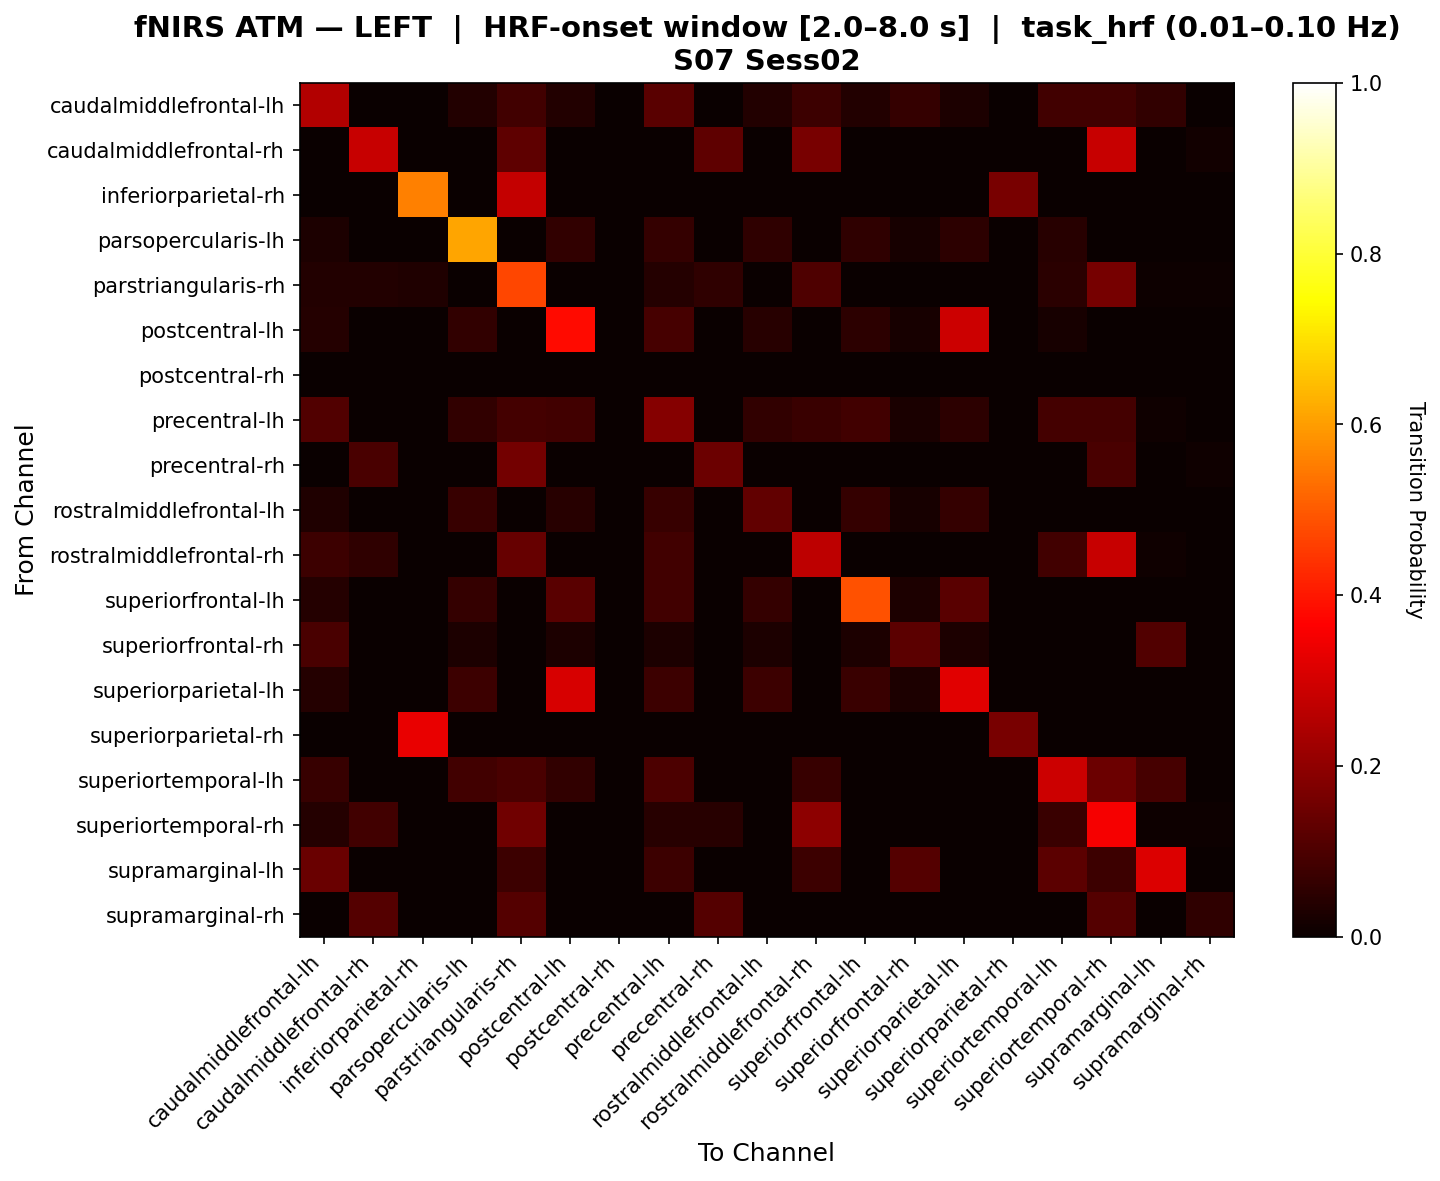

The file beside this chart, header and first rows:
, caudalmiddlefrontal-lh, caudalmiddlefrontal-rh, inferiorparietal-rh, parsopercularis-lh, parstriangularis-rh, postcentral-lh, postcentral-rh, precentral-lh, precentral-rh, rostralmiddlefrontal-lh, rostralmiddlefrontal-rh, superiorfrontal-lh, superiorfrontal-rh, superiorparietal-lh, superiorparietal-rh, superiortemporal-lh, superiortemporal-rh, supramarginal-lh, supramarginal-rh
caudalmiddlefrontal-lh, 0.2527, 0.0, 0.0, 0.03529, 0.08475, 0.03529, 0.0, 0.12, 0.0, 0.03529, 0.07627, 0.03529, 0.06471, 0.02941, 0.0, 0.08475, 0.08475, 0.06142, 0.0
caudalmiddlefrontal-rh, 0.0, 0.2821, 0.0, 0.0, 0.1282, 0.0, 0.0, 0.0, 0.1282, 0.0, 0.1667, 0.0, 0.0, 0.0, 0.0, 0.0, 0.2821, 0.0, 0.01282
inferiorparietal-rh, 0.0, 0.0, 0.5556, 0.0, 0.2778, 0.0, 0.0, 0.0, 0.0, 0.0, 0.0, 0.0, 0.0, 0.0, 0.1667, 0.0, 0.0, 0.0, 0.0
parsopercularis-lh, 0.03061, 0.0, 0.0, 0.6122, 0.0, 0.06122, 0.0, 0.06633, 0.0, 0.05612, 0.0, 0.05612, 0.02041, 0.05102, 0.0, 0.04592, 0.0, 0.0, 0.0
parstriangularis-rh, 0.03719, 0.03719, 0.03226, 0.0, 0.4709, 0.0, 0.0, 0.04132, 0.05785, 0.0, 0.1017, 0.0, 0.0, 0.0, 0.0, 0.04959, 0.1637, 0.004132, 0.004132
postcentral-lh, 0.03947, 0.0, 0.0, 0.05921, 0.0, 0.3816, 0.0, 0.09211, 0.0, 0.04605, 0.0, 0.05263, 0.01974, 0.2895, 0.0, 0.01974, 0.0, 0.0, 0.0
postcentral-rh, 0.0, 0.0, 0.0, 0.0, 0.0, 0.0, 0.0, 0.0, 0.0, 0.0, 0.0, 0.0, 0.0, 0.0, 0.0, 0.0, 0.0, 0.0, 0.0
precentral-lh, 0.1079, 0.0, 0.0, 0.05882, 0.08871, 0.08235, 0.0, 0.1865, 0.0, 0.05882, 0.07258, 0.08235, 0.02353, 0.05294, 0.0, 0.08871, 0.08871, 0.008065, 0.0
precentral-rh, 0.0, 0.09375, 0.0, 0.0, 0.1562, 0.0, 0.0, 0.0, 0.1458, 0.0, 0.0, 0.0, 0.0, 0.0, 0.0, 0.0, 0.09375, 0.0, 0.01042
rostralmiddlefrontal-lh, 0.03448, 0.0, 0.0, 0.06897, 0.0, 0.04598, 0.0, 0.06897, 0.0, 0.1322, 0.0, 0.06322, 0.02299, 0.06322, 0.0, 0.0, 0.0, 0.0, 0.0
rostralmiddlefrontal-rh, 0.07627, 0.05556, 0.0, 0.0, 0.1403, 0.0, 0.0, 0.08475, 0.0, 0.0, 0.2667, 0.0, 0.0, 0.0, 0.0, 0.08475, 0.2832, 0.008475, 0.0
superiorfrontal-lh, 0.04167, 0.0, 0.0, 0.0625, 0.0, 0.1181, 0.0, 0.08333, 0.0, 0.0625, 0.0, 0.4861, 0.02778, 0.1181, 0.0, 0.0, 0.0, 0.0, 0.0
superiorfrontal-rh, 0.0942, 0.0, 0.0, 0.02899, 0.0, 0.02899, 0.0, 0.02899, 0.0, 0.02899, 0.0, 0.02899, 0.1232, 0.02899, 0.0, 0.0, 0.0, 0.1087, 0.0
superiorparietal-lh, 0.04225, 0.0, 0.0, 0.07746, 0.0, 0.3063, 0.0, 0.07746, 0.0, 0.07746, 0.0, 0.07042, 0.02817, 0.3204, 0.0, 0.0, 0.0, 0.0, 0.0
superiorparietal-rh, 0.0, 0.0, 0.3333, 0.0, 0.0, 0.0, 0.0, 0.0, 0.0, 0.0, 0.0, 0.0, 0.0, 0.0, 0.1667, 0.0, 0.0, 0.0, 0.0
superiortemporal-lh, 0.06716, 0.0, 0.0, 0.08333, 0.09701, 0.05952, 0.0, 0.09844, 0.0, 0.0, 0.06716, 0.0, 0.0, 0.0, 0.0, 0.2919, 0.1446, 0.0908, 0.0
superiortemporal-rh, 0.04018, 0.08563, 0.0, 0.0, 0.1526, 0.0, 0.0, 0.04464, 0.04464, 0.0, 0.196, 0.0, 0.0, 0.0, 0.0, 0.07305, 0.3543, 0.004464, 0.004464
supramarginal-lh, 0.1441, 0.0, 0.0, 0.0, 0.07692, 0.0, 0.0, 0.07692, 0.0, 0.0, 0.07692, 0.0, 0.1119, 0.0, 0.0, 0.1217, 0.07692, 0.3146, 0.0
supramarginal-rh, 0.0, 0.1111, 0.0, 0.0, 0.1111, 0.0, 0.0, 0.0, 0.1111, 0.0, 0.0, 0.0, 0.0, 0.0, 0.0, 0.0, 0.1111, 0.0, 0.05556
